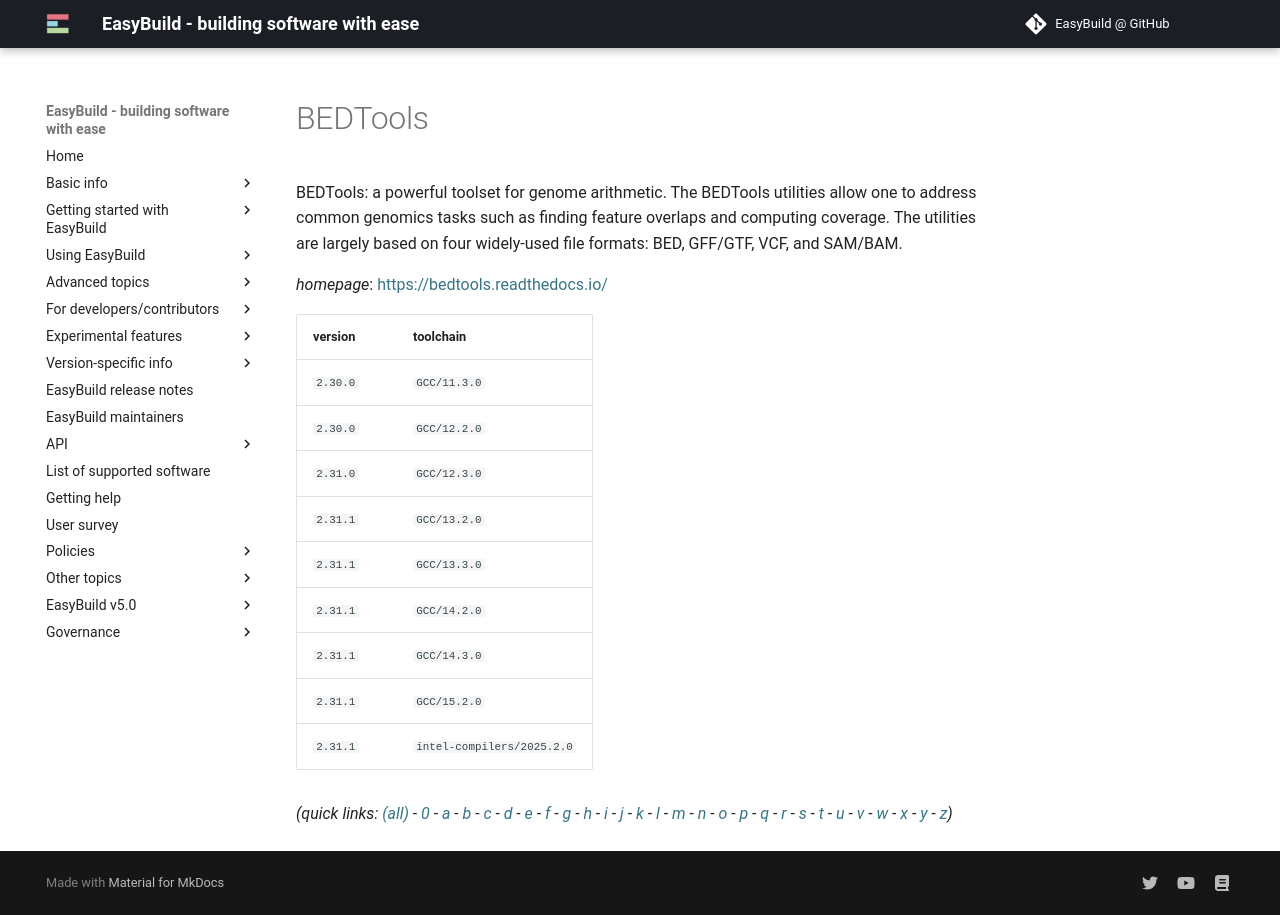

repository: easybuilders/easybuild-docs · page: version-specific/supported-software/b/BEDTools/index.html · generator: mkdocs

---
search:
  boost: 0.5
---
# BEDTools

BEDTools: a powerful toolset for genome arithmetic. The BEDTools utilities allow one to address common genomics tasks such as finding feature overlaps and computing coverage. The utilities are largely based on four widely-used file formats: BED, GFF/GTF, VCF, and SAM/BAM.

*homepage*: <https://bedtools.readthedocs.io/>

version | toolchain
--------|----------
``2.30.0`` | ``GCC/11.3.0``
``2.30.0`` | ``GCC/12.2.0``
``2.31.0`` | ``GCC/12.3.0``
``2.31.1`` | ``GCC/13.2.0``
``2.31.1`` | ``GCC/13.3.0``
``2.31.1`` | ``GCC/14.2.0``
``2.31.1`` | ``GCC/14.3.0``
``2.31.1`` | ``intel-compilers/2025.2.0``


*(quick links: [(all)](../index.md) - [0](../0/index.md) - [a](../a/index.md) - [b](../b/index.md) - [c](../c/index.md) - [d](../d/index.md) - [e](../e/index.md) - [f](../f/index.md) - [g](../g/index.md) - [h](../h/index.md) - [i](../i/index.md) - [j](../j/index.md) - [k](../k/index.md) - [l](../l/index.md) - [m](../m/index.md) - [n](../n/index.md) - [o](../o/index.md) - [p](../p/index.md) - [q](../q/index.md) - [r](../r/index.md) - [s](../s/index.md) - [t](../t/index.md) - [u](../u/index.md) - [v](../v/index.md) - [w](../w/index.md) - [x](../x/index.md) - [y](../y/index.md) - [z](../z/index.md))*
